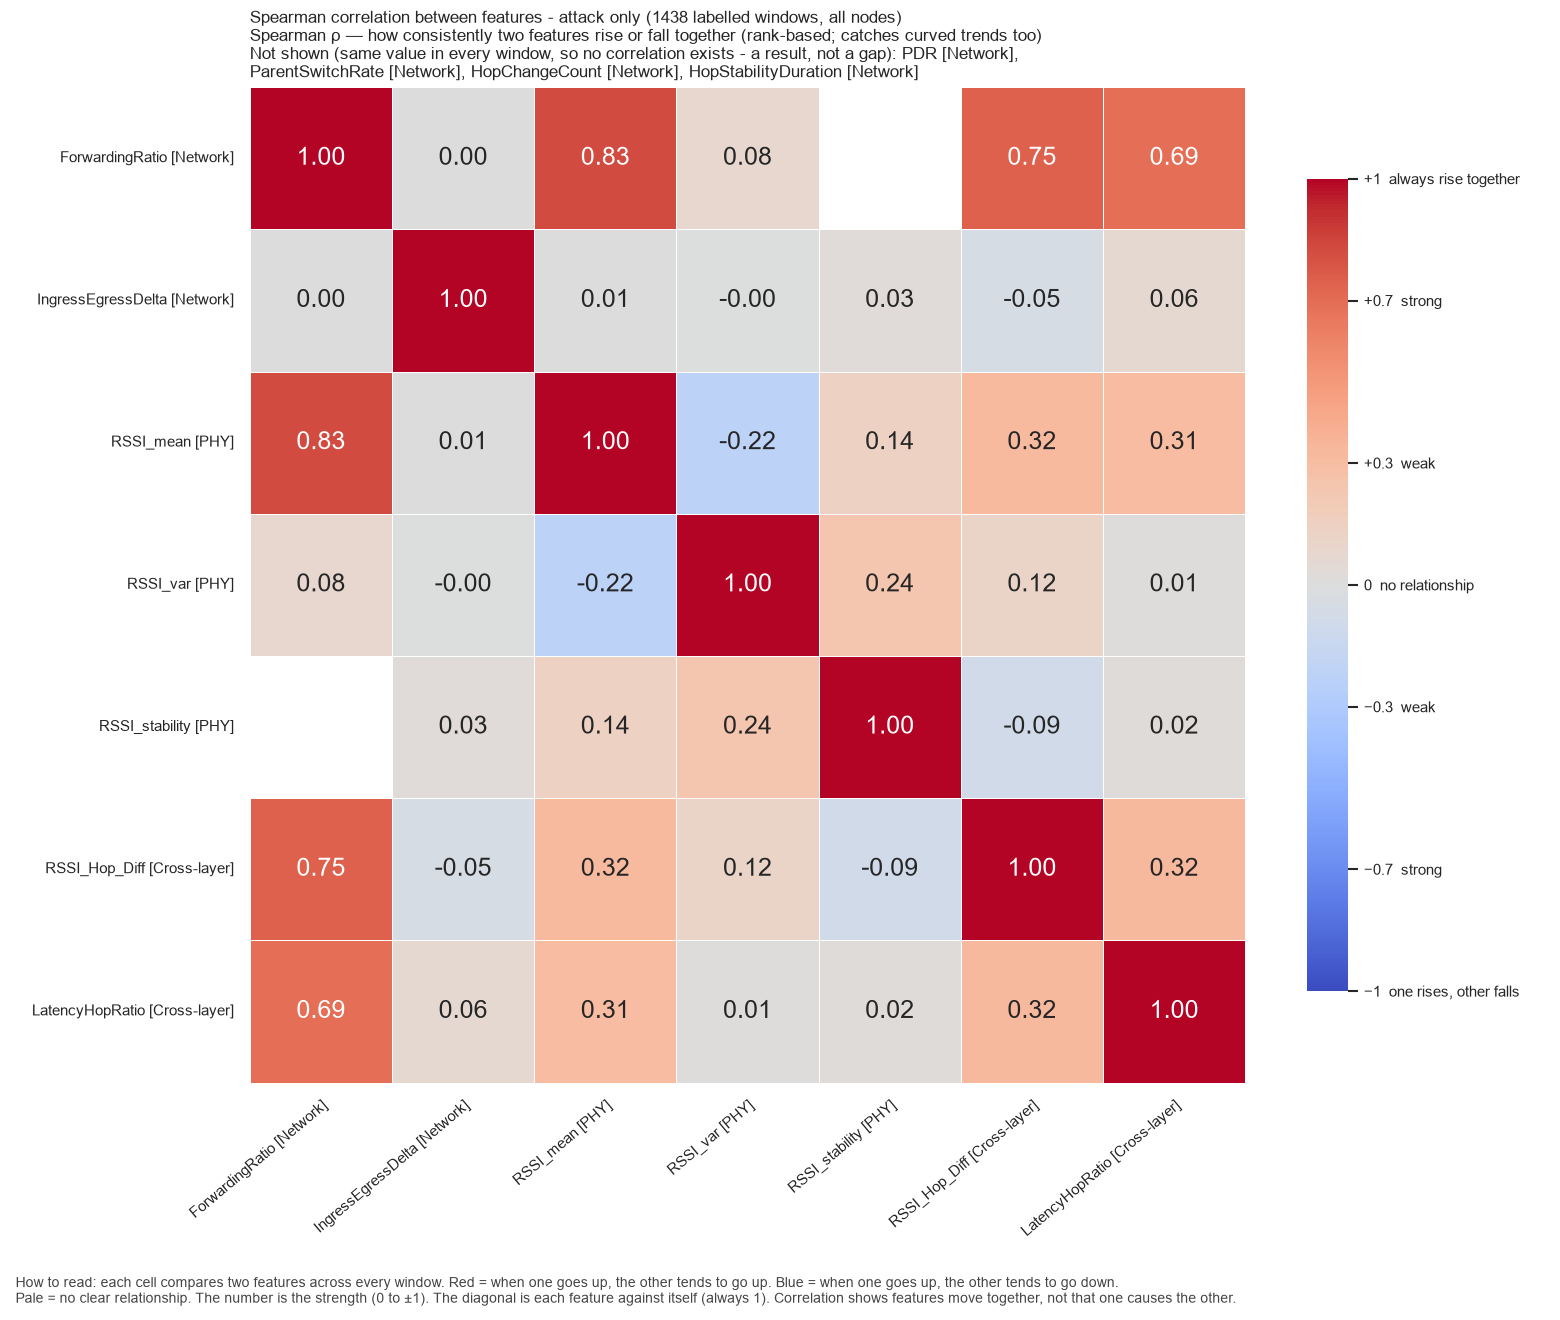

The table this chart was drawn from, first rows:
, ForwardingRatio, IngressEgressDelta, RSSI_mean, RSSI_var, RSSI_stability, RSSI_Hop_Diff, LatencyHopRatio
ForwardingRatio, 1.0, 0.0, 0.8265, 0.08308, , 0.7469, 0.6919
IngressEgressDelta, 0.0, 1.0, 0.006554, -0.001092, 0.02547, -0.05059, 0.06334
RSSI_mean, 0.8265, 0.006554, 1.0, -0.225, 0.1425, 0.3173, 0.3069
RSSI_var, 0.08308, -0.001092, -0.225, 1.0, 0.2418, 0.117, 0.009756
RSSI_stability, , 0.02547, 0.1425, 0.2418, 1.0, -0.08633, 0.01932
RSSI_Hop_Diff, 0.7469, -0.05059, 0.3173, 0.117, -0.08633, 1.0, 0.3232
LatencyHopRatio, 0.6919, 0.06334, 0.3069, 0.009756, 0.01932, 0.3232, 1.0
